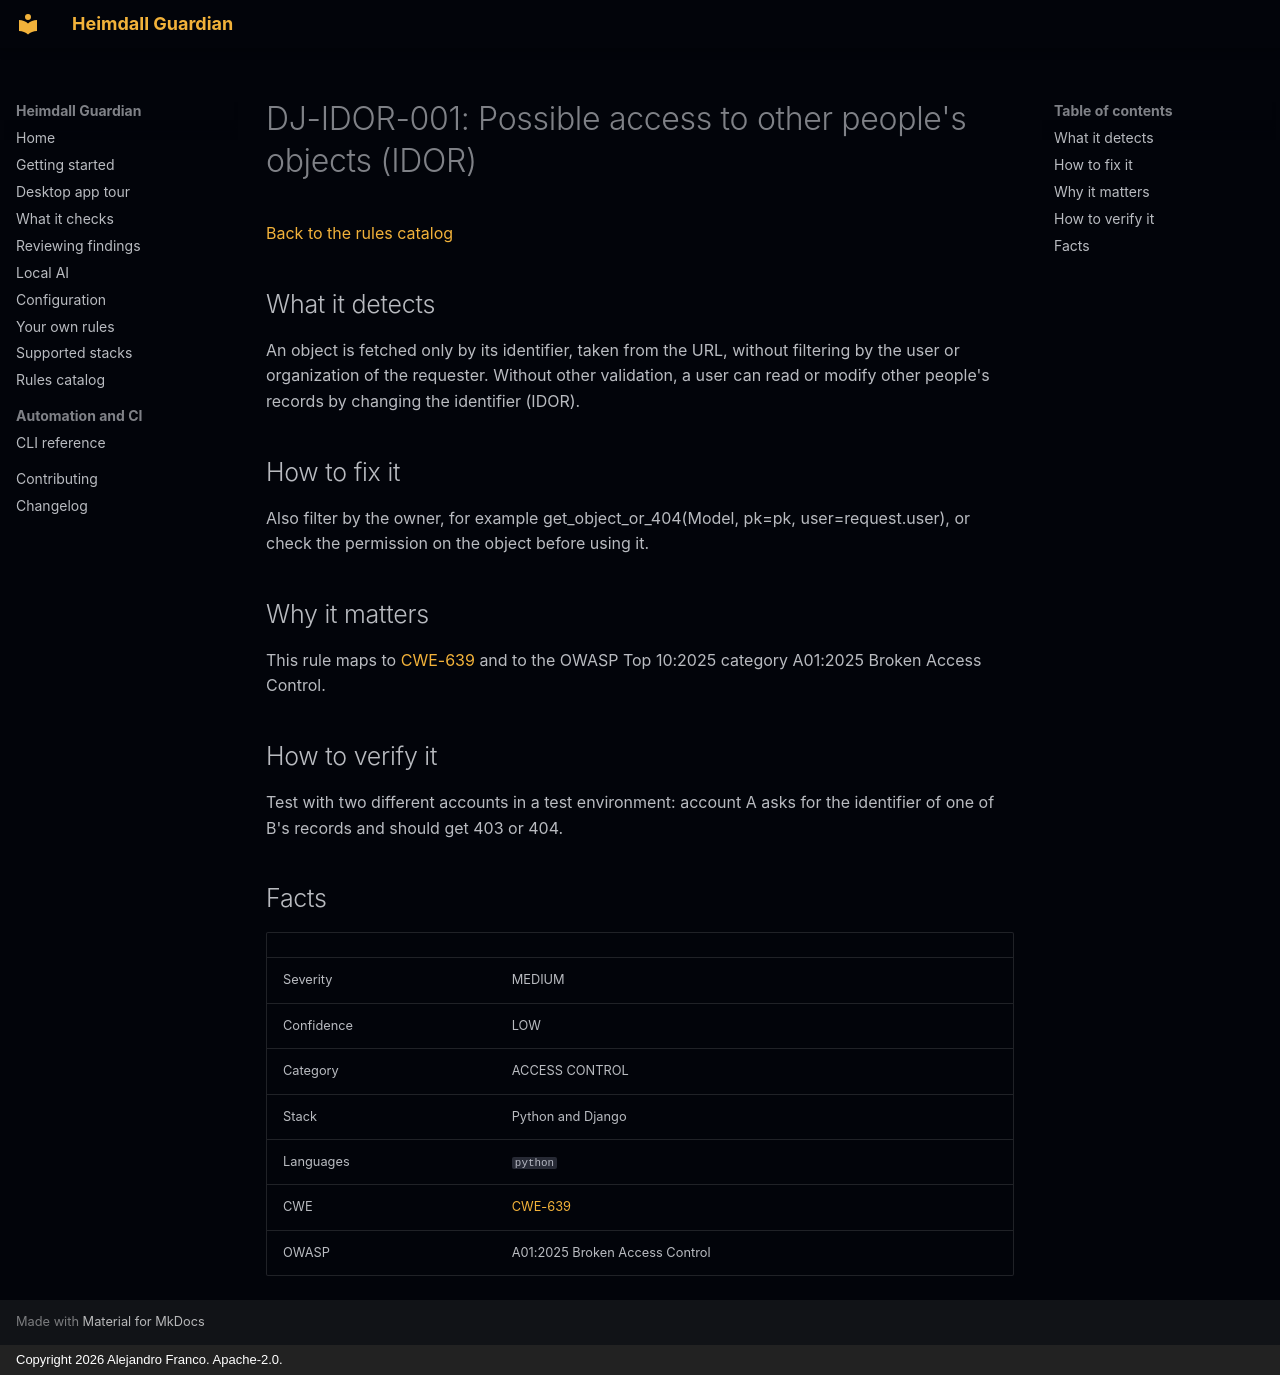

repository: jafrancov/heimdall-guardian · page: rules/DJ-IDOR-001/index.html · generator: mkdocs · copyright: Copyright 2026 Alejandro Franco. Apache-2.0.

# DJ-IDOR-001: Possible access to other people's objects (IDOR)

[Back to the rules catalog](index.md)

## What it detects

An object is fetched only by its identifier, taken from the URL, without filtering by the user or organization of the requester. Without other validation, a user can read or modify other people's records by changing the identifier (IDOR).

## How to fix it

Also filter by the owner, for example get_object_or_404(Model, pk=pk, user=request.user), or check the permission on the object before using it.

## Why it matters

This rule maps to [CWE-639](https://cwe.mitre.org/data/definitions/639.html) and to the OWASP Top 10:2025 category A01:2025 Broken Access Control.

## How to verify it

Test with two different accounts in a test environment: account A asks for the identifier of one of B's records and should get 403 or 404.

## Facts

| | |
|---|---|
| Severity | MEDIUM |
| Confidence | LOW |
| Category | ACCESS CONTROL |
| Stack | Python and Django |
| Languages | `python` |
| CWE | [CWE-639](https://cwe.mitre.org/data/definitions/639.html) |
| OWASP | A01:2025 Broken Access Control |
